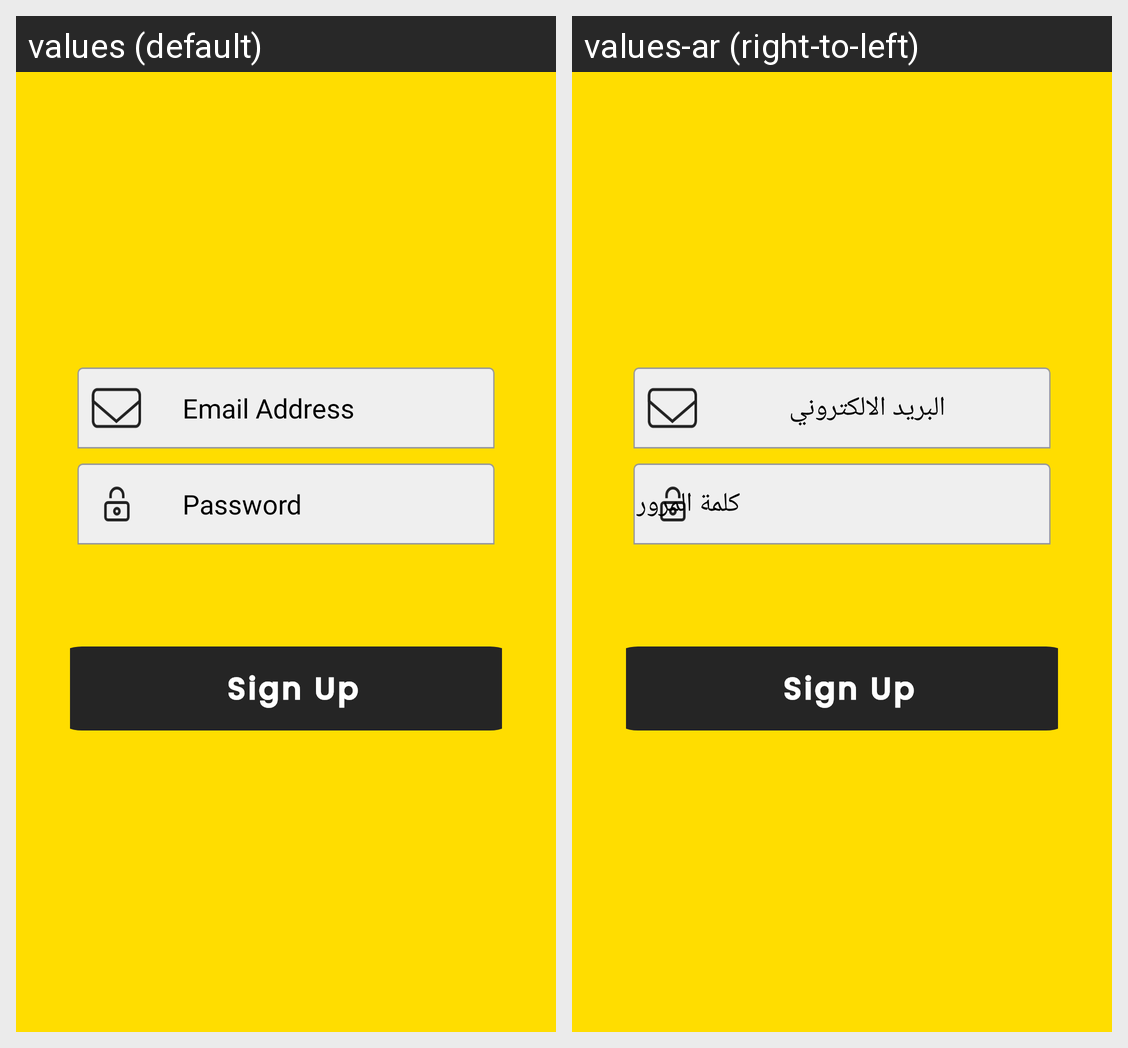

The Android screen above is rendered under two locales of the same app. Produce the string resources it draws, with the default and per-locale values.
Android screen res/layout/fragment_sign_up_with_email_address.xml rendered under 2 locales, left to right: values (default), values-ar (right-to-left). Device: Nexus 5 (rendered at 1080×1920; each locale shown at half size, 540×960, under a caption strip naming it); theme Theme.AlphaUp.
Strings drawn on this screen, with the default value and each locale's value (text and hints the layout hard-codes, and strings that could not be matched under every locale, appear in the picture but are not listed):

email_address
  values: Email Address
  values-ar: البريد الالكتروني

password
  values: Password
  values-ar: كلمة المرور
